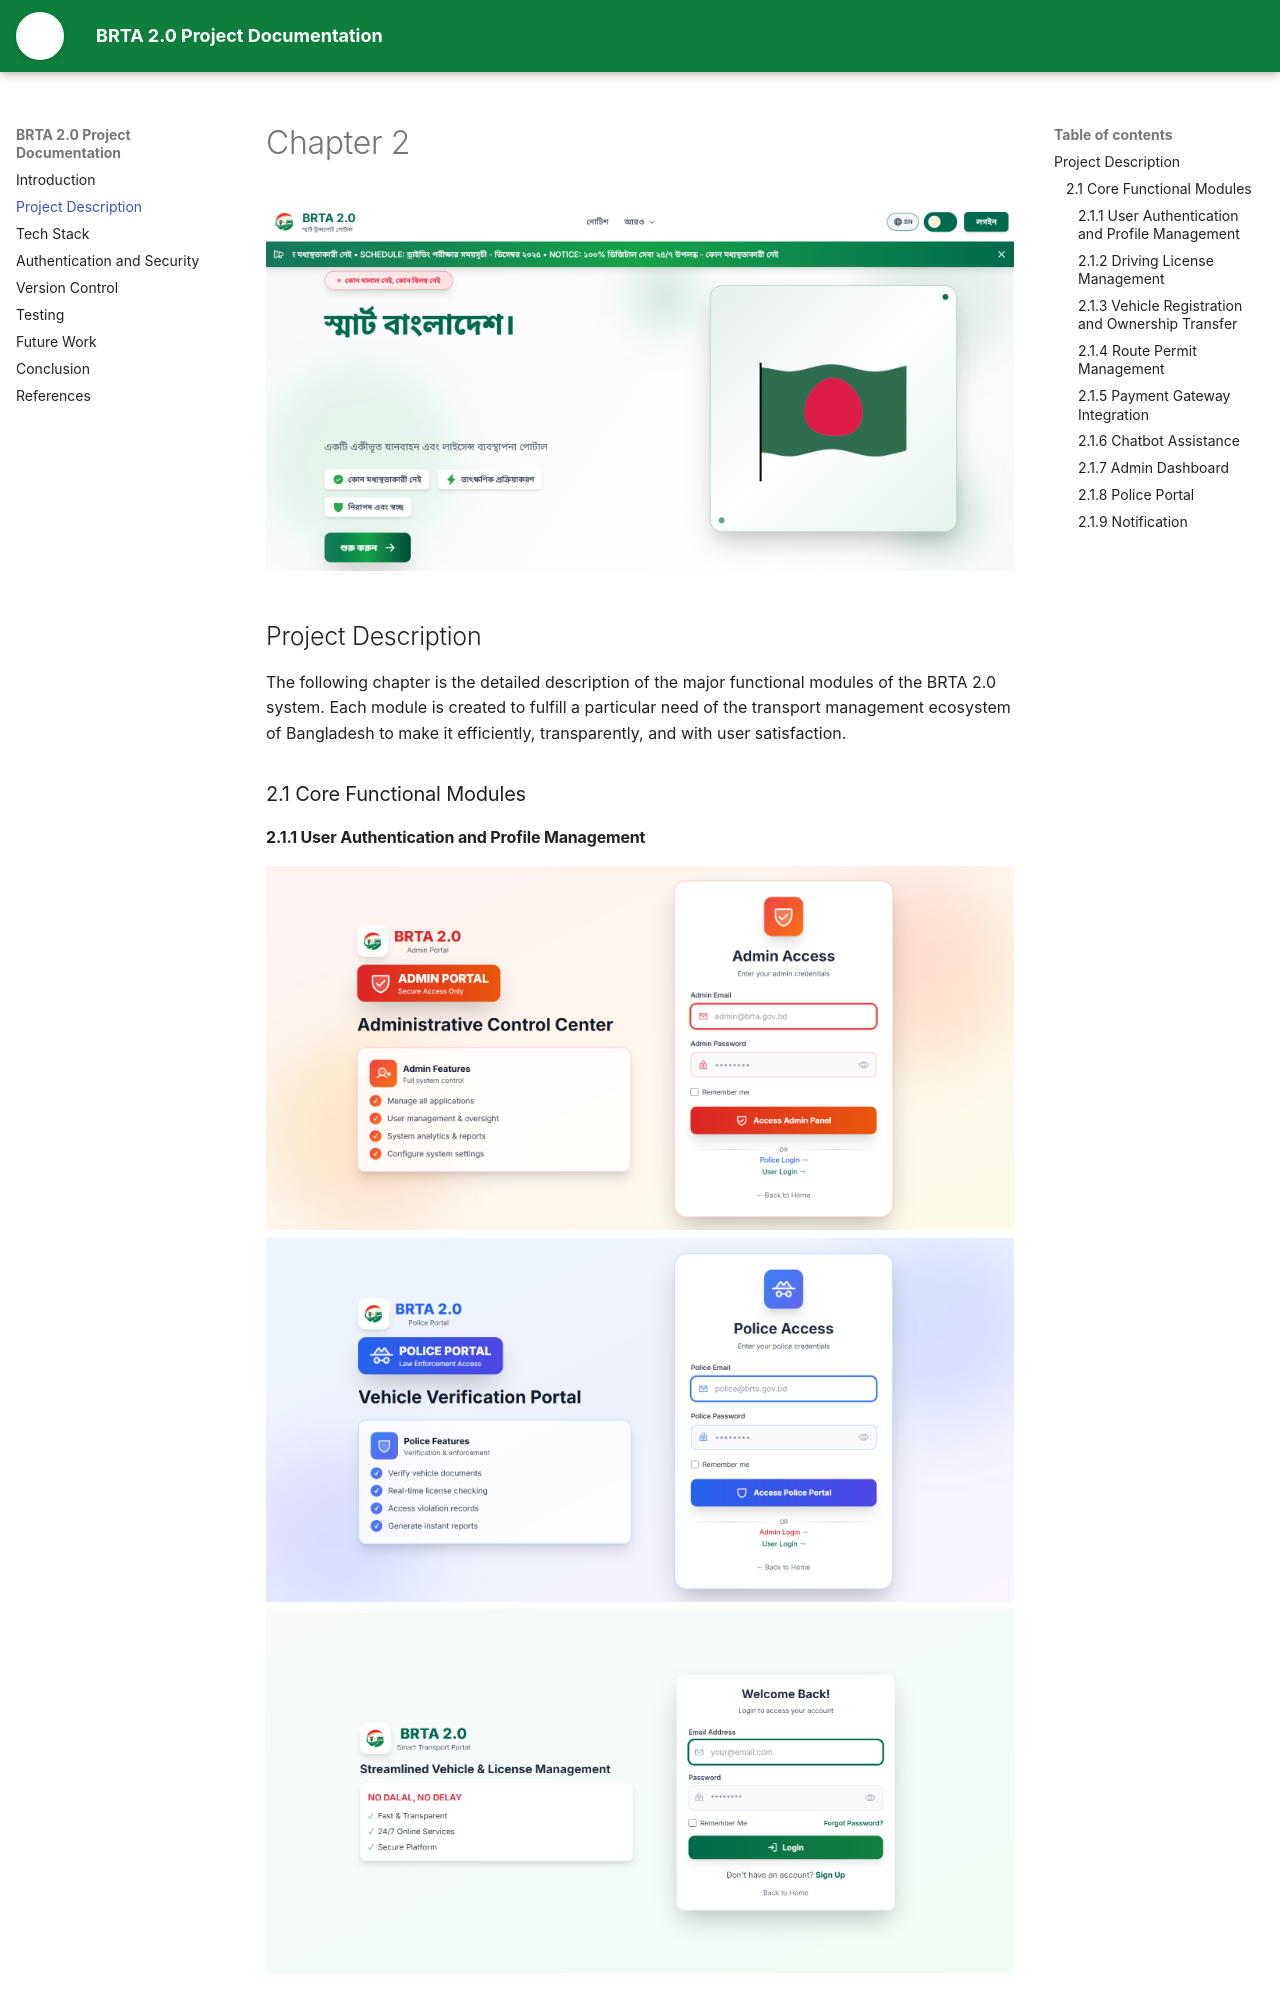

repository: A-ahsan/brta_extended · page: Chapter2_Project_Description/index.html · generator: mkdocs

# Chapter 2

![BRTA Home Page](assets/hp.png)

## Project Description

The following chapter is the detailed description of the major functional modules of the BRTA 2.0 system. Each module is created to fulfill a particular need of the transport management ecosystem of Bangladesh to make it efficiently, transparently, and with user satisfaction.

### 2.1 Core Functional Modules
